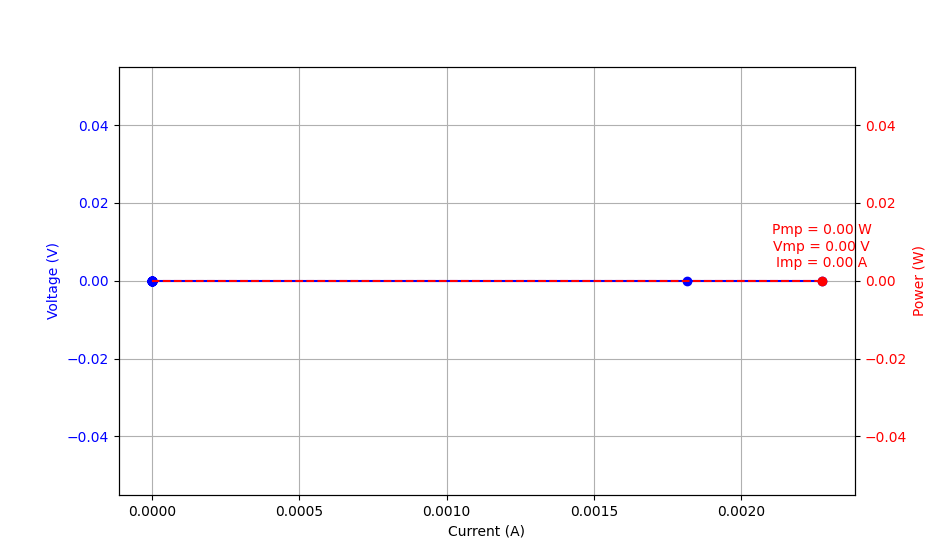

The data file committed next to this chart (first rows):
Current (A), Voltage (V), Power (W)
0.0, 0.002274, 0.0
0.0, 0.001816, 0.0
0.0, 0.0, 0.0
0.0, 0.0, 0.0
0.0, 0.0, 0.0
0.0, 0.0, 0.0
0.0, 0.0, 0.0
0.0, 0.0, 0.0
0.0, 0.0, 0.0
0.0, 0.0, 0.0
0.0, 0.0, 0.0
0.0, 0.0, 0.0
0.0, 0.0, 0.0
0.0, 0.0, 0.0
0.0, 0.0, 0.0
0.0, 0.0, 0.0
0.0, 0.0, 0.0
0.0, 0.0, 0.0
0.0, 0.0, 0.0
0.0, 0.0, 0.0
0.0, 0.0, 0.0
0.0, 0.0, 0.0
0.0, 0.0, 0.0
0.0, 0.0, 0.0
0.0, 0.0, 0.0
0.0, 0.0, 0.0
0.0, 0.0, 0.0
0.0, 0.0, 0.0
0.0, 0.0, 0.0
0.0, 0.0, 0.0
0.0, 0.0, 0.0
0.0, 0.0, 0.0
0.0, 0.0, 0.0
0.0, 0.0, 0.0
0.0, 0.0, 0.0
0.0, 0.0, 0.0
0.0, 0.0, 0.0
